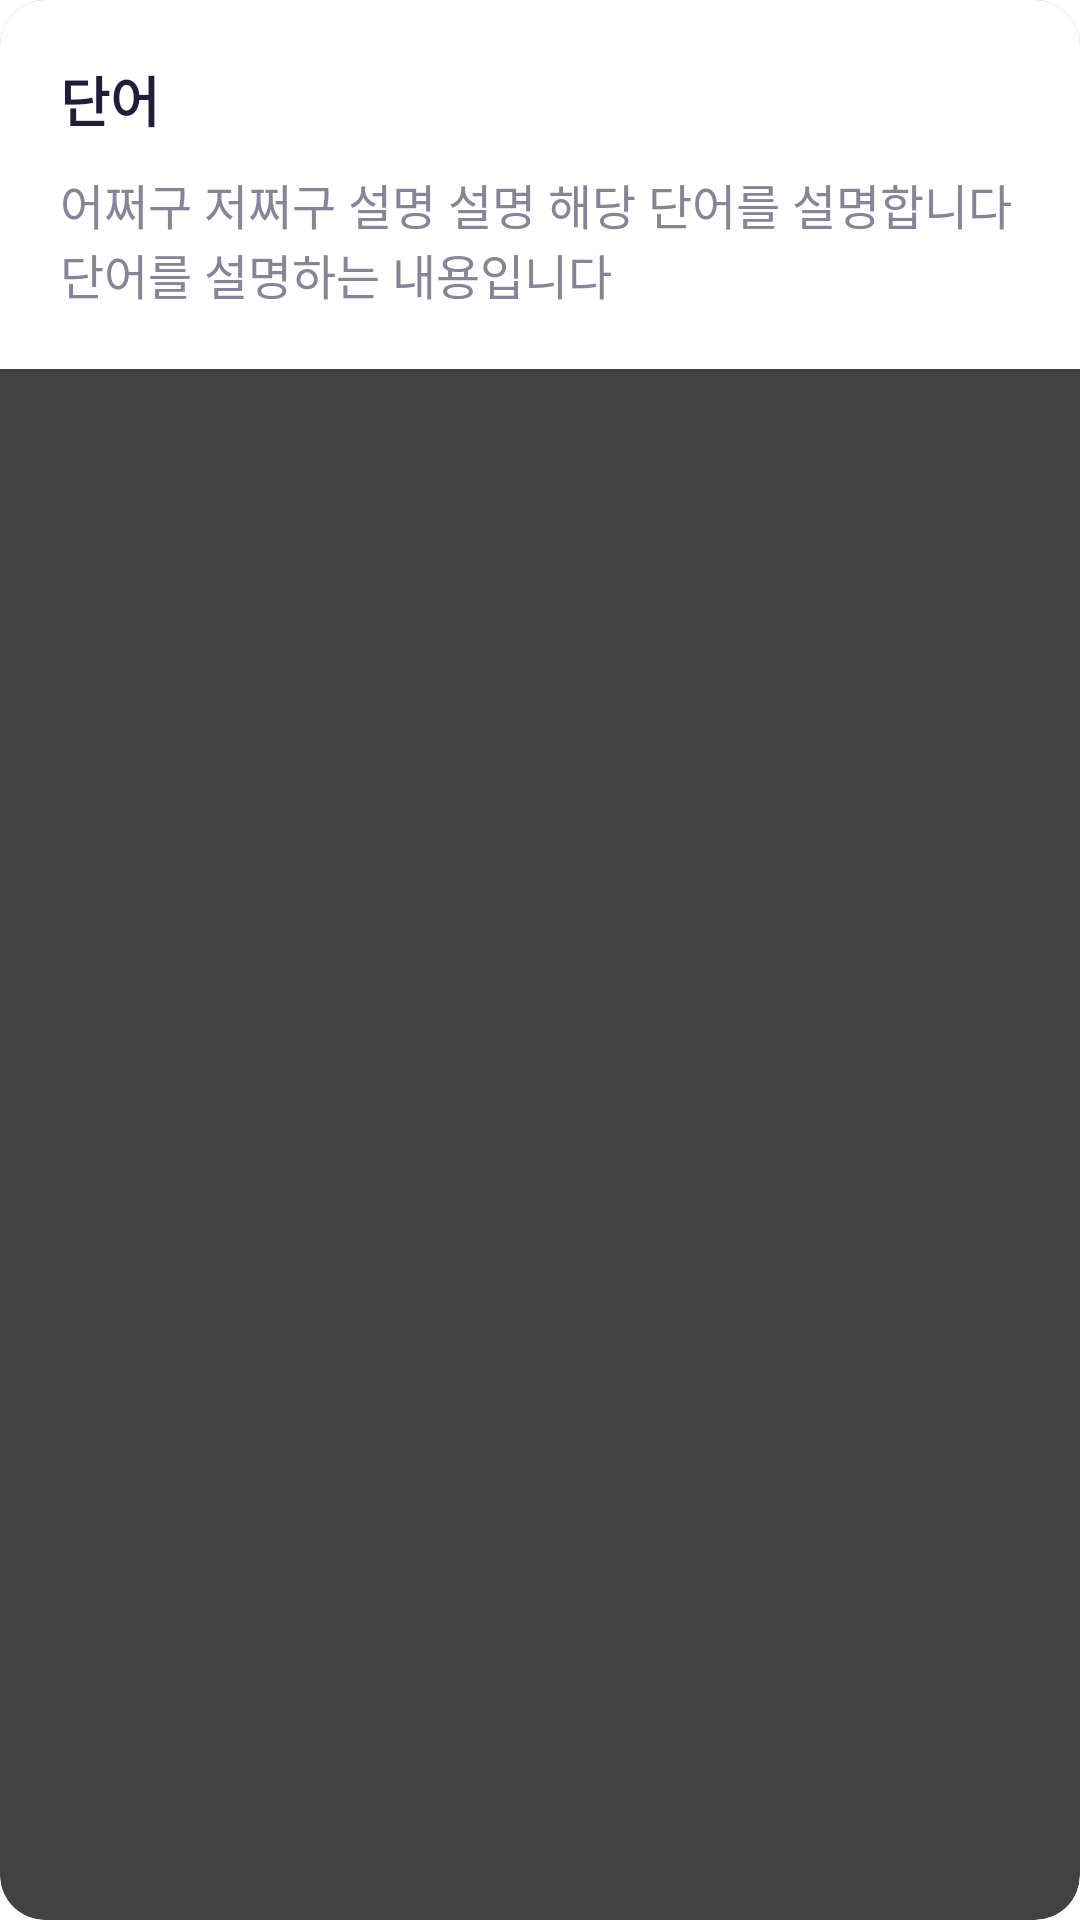

Here is an Android app screen rendered from its layout file. Give the layout XML and the strings, colors and styles it references.
<!-- AndroidManifest.xml: application theme Theme.DevelopmentWords -->
<!-- res/layout/result_item.xml -->
<?xml version="1.0" encoding="utf-8"?>
<androidx.cardview.widget.CardView xmlns:android="http://schemas.android.com/apk/res/android"
    xmlns:app="http://schemas.android.com/apk/res-auto"
    android:layout_marginStart="20dp"
    android:layout_marginEnd="20dp"
    android:layout_marginTop="5dp"
    android:layout_marginBottom="10dp"
    app:cardCornerRadius="15dp"
    app:cardElevation="5dp"
    android:layout_width="match_parent"
    android:layout_height="wrap_content">

    <LinearLayout
        android:id="@+id/wordBox"
        android:background="@color/white"
        android:orientation="vertical"
        android:padding="20dp"
        android:layout_width="match_parent"
        android:layout_height="wrap_content">

        <TextView
            android:id="@+id/title_text"
            android:textColor="@color/primary_text_color"
            android:textStyle="bold"
            android:textSize="18dp"
            android:text="단어"
            android:layout_width="wrap_content"
            android:layout_height="wrap_content"/>

        <TextView
            android:textColor="@color/text_color"
            android:id="@+id/context_text"
            android:layout_marginTop="10dp"
            android:text="어쩌구 저쩌구 설명 설명 해당 단어를 설명합니다 단어를 설명하는 내용입니다"
            android:textSize="16dp"
            android:layout_width="wrap_content"
            android:layout_height="wrap_content"/>

    </LinearLayout>

</androidx.cardview.widget.CardView>
<!-- resources referenced by this layout -->
<resources>
  <color name="primary_text_color">#1F1F39</color>
  <color name="text_color">#858597</color>
  <color name="white">#FFFFFFFF</color>
  <style name="Theme.DevelopmentWords" parent="Theme.MaterialComponents.DayNight.DarkActionBar">
          
          <item name="windowNoTitle">true</item>
          <item name="colorPrimary">@color/purple_500</item>
          <item name="colorPrimaryVariant">@color/purple_700</item>
          <item name="colorOnPrimary">@color/white</item>
          
          <item name="colorSecondary">@color/teal_200</item>
          <item name="colorSecondaryVariant">@color/teal_700</item>
          <item name="colorOnSecondary">@color/black</item>
          
          <item name="android:statusBarColor">@color/point_color</item>
          
      </style>
  <color name="purple_500">#FF6200EE</color>
  <color name="purple_700">#FF3700B3</color>
  <color name="teal_200">#FF03DAC5</color>
  <color name="teal_700">#FF018786</color>
  <color name="black">#FF000000</color>
  <color name="point_color">#3D5CFF</color>
</resources>
